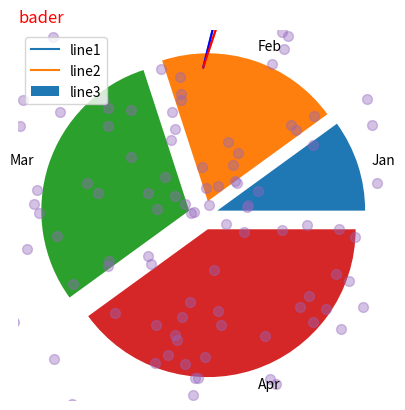
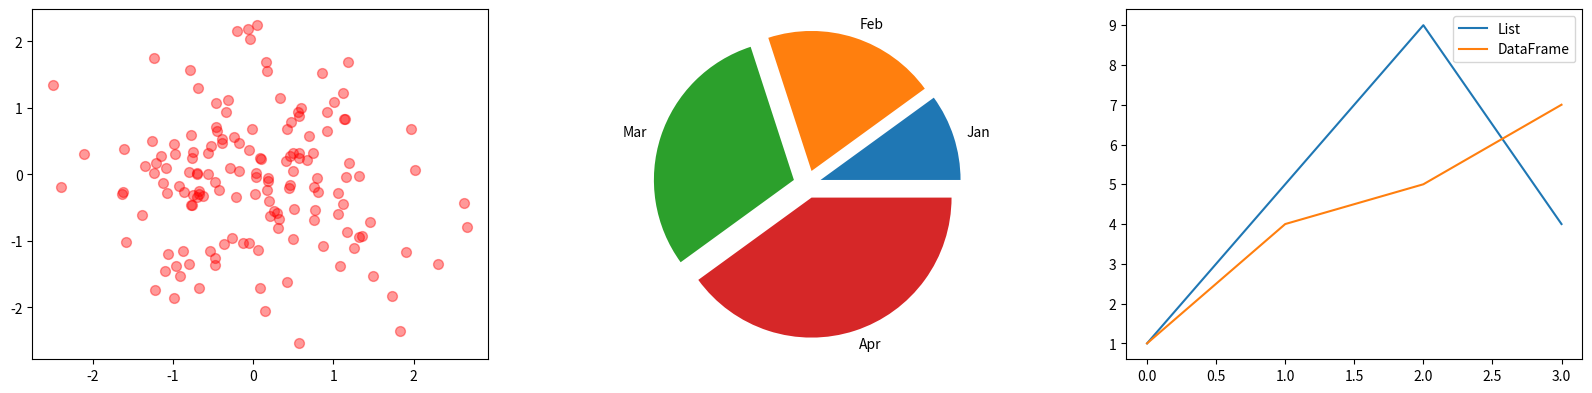

Write the Python code that produced these figures, in order.
import numpy as np
import pandas as pd
import matplotlib.pyplot as plt
#Q1: Create two charts using list and dataframe:
plt.plot([1,5,9,4]);
plt.plot(pd.DataFrame([1,4,5,7]));
plt.legend(["List","DataFrame"])

plt.show()
#Q2: Create pie chart with equal explode values.
plt.pie(np.arange(1,5), labels=['Jan','Feb','Mar', 'Apr'], explode = [.1,.1,.1,.1]);
plt.show()
#Q3: Create a scatter chart with circle marker, alpha = 0.4, and size = 50.
x = np.random.randn(150)
y = np.random.randn(150)
plt.scatter(x,y,marker="o",alpha=0.4,s=50)
#Q4: Add the following to your chart:
plt.title("bader",loc="left",c="red")
plt.show()
#Q5: Create three line charts with Legends at left and colors:
plt.plot([1,5,9,4],c ='b')
plt.plot(pd.DataFrame([1,4,5,7]), c ='r')
plt.plot([3,2,4,10],c ='g')
plt.legend(["line1","line2","line3"],loc='upper left')
plt.show()
#Q6: Create subplots with three charts and figsize=20,10:
plt.figure(figsize=[20,10])
plt.subplot(2,3,1)
x = np.random.randn(150)
y = np.random.randn(150)
plt.scatter(x,y,marker="o",alpha=0.4,s=50,c='r')
plt.subplot(2,3,2)
plt.pie(np.arange(1,5), labels=['Jan','Feb','Mar', 'Apr'], explode = [.1,.1,.1,.1])
plt.subplot(2,3,3)
plt.plot([1,5,9,4])
plt.plot(pd.DataFrame([1,4,5,7]))
plt.legend(["List","DataFrame"])
plt.show()